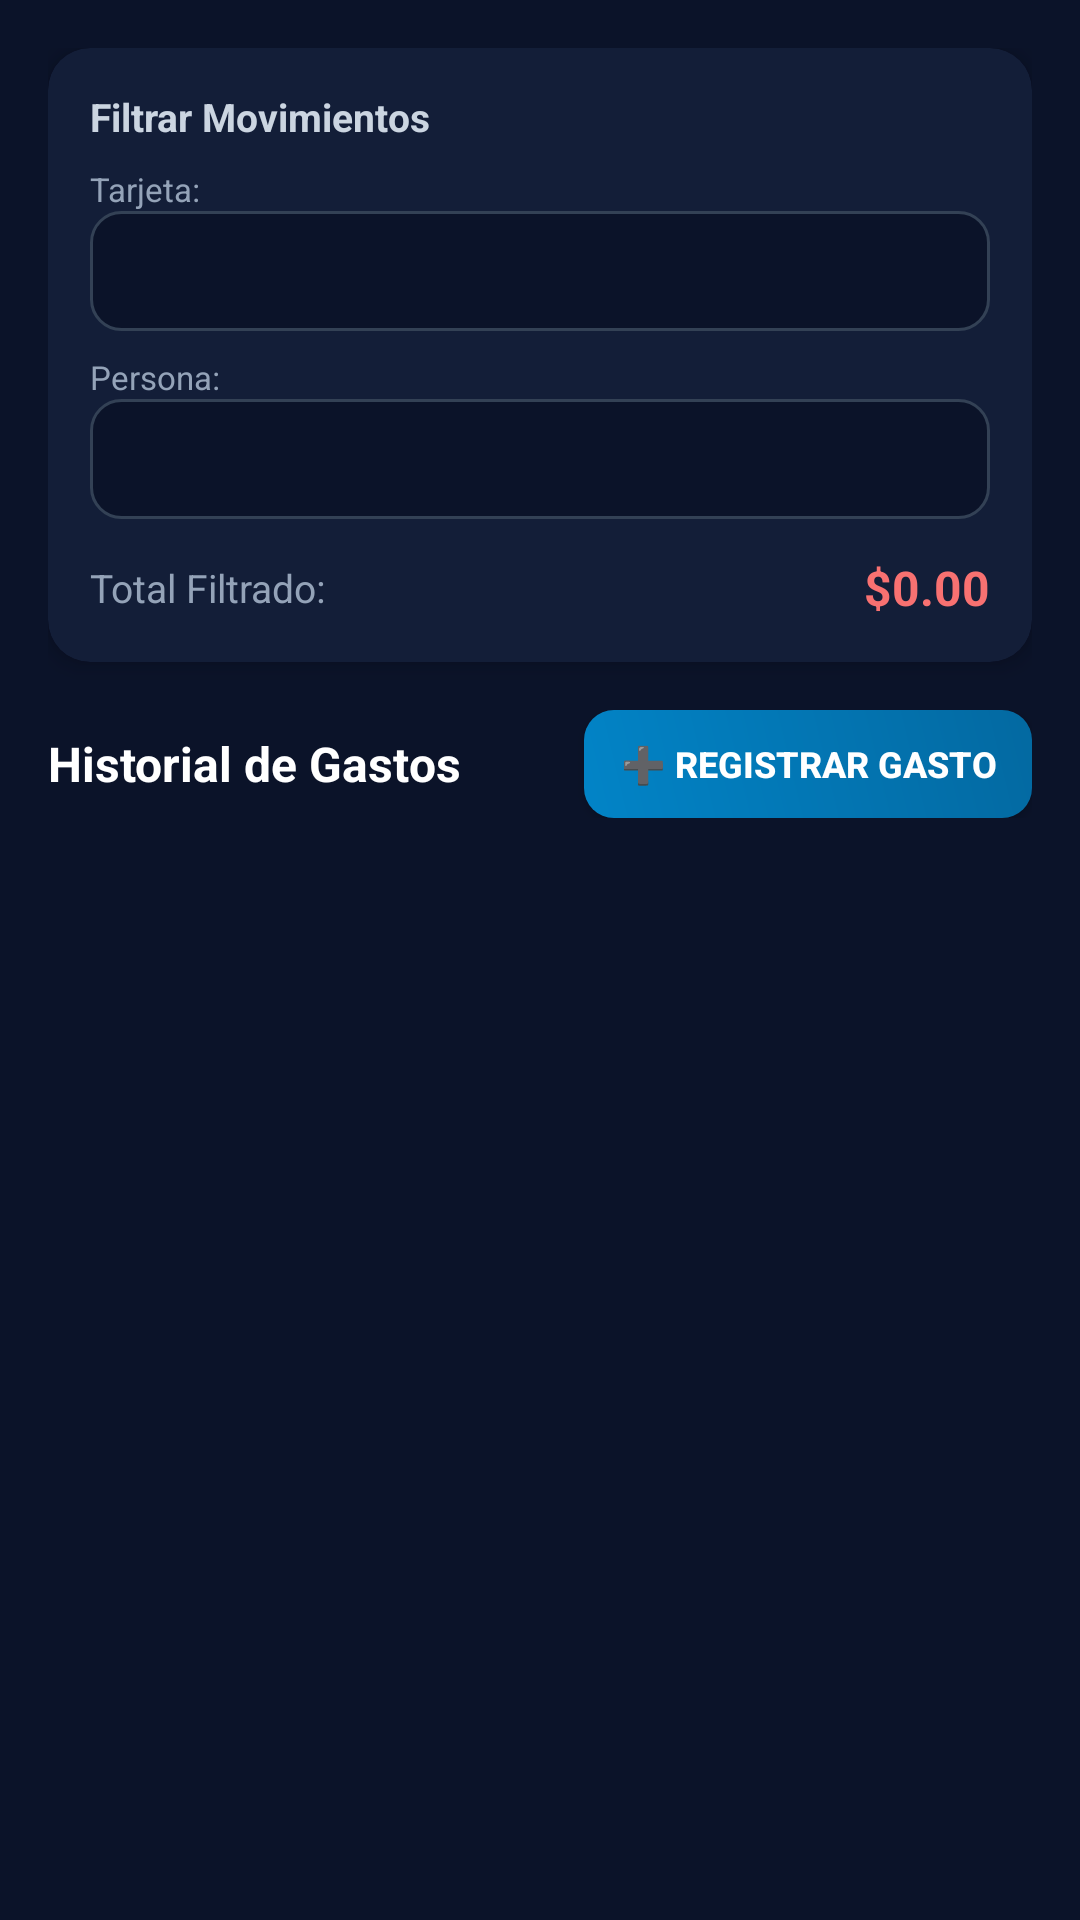

The Android layout XML behind this screen, and the referenced resources:
<!-- AndroidManifest.xml: application theme AppTheme -->
<!-- res/layout/view_module_movements.xml -->
<?xml version="1.0" encoding="utf-8"?>
<ScrollView xmlns:android="http://schemas.android.com/apk/res/android"
    xmlns:app="http://schemas.android.com/apk/res-auto"
    android:layout_width="match_parent"
    android:layout_height="match_parent"
    android:fillViewport="true"
    android:background="@color/windowBackground">

    <LinearLayout
        android:layout_width="match_parent"
        android:layout_height="wrap_content"
        android:orientation="vertical"
        android:padding="16dp">

        
        <androidx.cardview.widget.CardView
            android:layout_width="match_parent"
            android:layout_height="wrap_content"
            app:cardCornerRadius="14dp"
            app:cardBackgroundColor="#131e38"
            app:cardElevation="4dp"
            android:layout_marginBottom="16dp">

            <LinearLayout
                android:layout_width="match_parent"
                android:layout_height="wrap_content"
                android:orientation="vertical"
                android:padding="14dp">

                <TextView
                    android:layout_width="wrap_content"
                    android:layout_height="wrap_content"
                    android:text="Filtrar Movimientos"
                    android:textColor="#cbd5e1"
                    android:textSize="13sp"
                    android:textStyle="bold"
                    android:layout_marginBottom="8dp" />

                
                <TextView
                    android:layout_width="wrap_content"
                    android:layout_height="wrap_content"
                    android:text="Tarjeta:"
                    android:textColor="#94a3b8"
                    android:textSize="11sp" />

                <Spinner
                    android:id="@+id/spinner_filter_card"
                    android:layout_width="match_parent"
                    android:layout_height="40dp"
                    android:background="@drawable/bg_input_field"
                    android:layout_marginBottom="8dp" />

                
                <TextView
                    android:layout_width="wrap_content"
                    android:layout_height="wrap_content"
                    android:text="Persona:"
                    android:textColor="#94a3b8"
                    android:textSize="11sp" />

                <Spinner
                    android:id="@+id/spinner_filter_person"
                    android:layout_width="match_parent"
                    android:layout_height="40dp"
                    android:background="@drawable/bg_input_field"
                    android:layout_marginBottom="12dp" />

                <LinearLayout
                    android:layout_width="match_parent"
                    android:layout_height="wrap_content"
                    android:orientation="horizontal"
                    android:gravity="center_vertical">

                    <TextView
                        android:layout_width="0dp"
                        android:layout_height="wrap_content"
                        android:layout_weight="1"
                        android:text="Total Filtrado:"
                        android:textColor="#94a3b8"
                        android:textSize="13sp" />

                    <TextView
                        android:id="@+id/tv_movements_total"
                        android:layout_width="wrap_content"
                        android:layout_height="wrap_content"
                        android:text="$0.00"
                        android:textColor="#f87171"
                        android:textSize="16sp"
                        android:textStyle="bold" />
                </LinearLayout>

            </LinearLayout>
        </androidx.cardview.widget.CardView>

        
        <LinearLayout
            android:layout_width="match_parent"
            android:layout_height="wrap_content"
            android:orientation="horizontal"
            android:gravity="center_vertical"
            android:layout_marginBottom="12dp">

            <TextView
                android:layout_width="0dp"
                android:layout_height="wrap_content"
                android:layout_weight="1"
                android:text="Historial de Gastos"
                android:textColor="#ffffff"
                android:textSize="16sp"
                android:textStyle="bold" />

            <Button
                android:id="@+id/btn_add_movement"
                android:layout_width="wrap_content"
                android:layout_height="36dp"
                android:text="➕ Registrar Gasto"
                android:textColor="#ffffff"
                android:textSize="12sp"
                android:textStyle="bold"
                android:background="@drawable/bg_primary_button"
                android:paddingHorizontal="12dp"
                app:backgroundTint="@null" />
        </LinearLayout>

        
        <TextView
            android:id="@+id/tv_movements_empty"
            android:layout_width="match_parent"
            android:layout_height="wrap_content"
            android:text="No hay gastos registrados para este filtro.\nToca '➕ Registrar Gasto' para agregar uno."
            android:textColor="#64748b"
            android:textSize="14sp"
            android:gravity="center"
            android:paddingVertical="32dp"
            android:visibility="gone" />

        
        <LinearLayout
            android:id="@+id/layout_movements_list"
            android:layout_width="match_parent"
            android:layout_height="wrap_content"
            android:orientation="vertical" />

    </LinearLayout>
</ScrollView>
<!-- resources referenced by this layout -->
<resources>
  <color name="windowBackground">#0b1329</color>
  <!-- drawable bg_input_field (drawable) -->
  <?xml version="1.0" encoding="utf-8"?>
  <shape xmlns:android="http://schemas.android.com/apk/res/android"
      android:shape="rectangle">
      <solid android:color="#0b1329" />
      <corners android:radius="10dp" />
      <stroke android:width="1dp" android:color="#334155" />
  </shape>
  <!-- drawable bg_primary_button (drawable) -->
  <?xml version="1.0" encoding="utf-8"?>
  <shape xmlns:android="http://schemas.android.com/apk/res/android"
      android:shape="rectangle">
      <gradient
          android:startColor="#0284c7"
          android:endColor="#0369a1"
          android:angle="45" />
      <corners android:radius="10dp" />
  </shape>
  <style name="AppTheme" parent="Theme.AppCompat.Light.DarkActionBar">
          
          <item name="colorPrimary">@color/colorPrimary</item>
          <item name="colorPrimaryDark">@color/colorPrimaryDark</item>
          <item name="colorAccent">@color/colorAccent</item>
      </style>
  <color name="colorPrimary">#0b1329</color>
  <color name="colorPrimaryDark">#070d1d</color>
  <color name="colorAccent">#38bdf8</color>
</resources>
